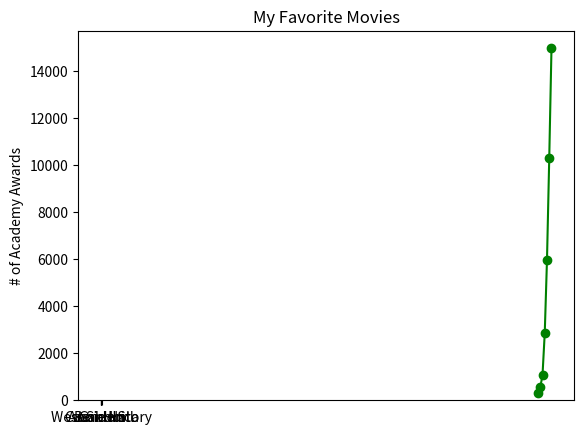

Write the Python code that produced this figure.
import random
#Vector addition
def vector_add(v, w):
 return [v_i + w_i for v_i, w_i in zip(v, w)]
 
#vector subtraction
def vector_subtract(v, w):
 return [v_i - w_i for v_i, w_i in zip(v, w)] 
 
#finding median
def median(v):
 n = len(v)
 sorted_v = sorted(v)
 midpoint = n // 2
 if n % 2 == 1:
  return sorted_v[midpoint]
 else:
  lo = midpoint - 1
  hi = midpoint
  return (sorted_v[lo] + sorted_v[hi]) / 2

#probality that 2 kids in a family are all girls given atleast one is a girl
def random_kid():
 return random.choice(["boy", "girl"])
both_girls = 0
older_girl = 0
either_girl = 0
random.seed(0)
for _ in range(10000):
 younger = random_kid()
 older = random_kid()
 if older == "girl":
   older_girl += 1
 if older == "girl" and younger == "girl":
   both_girls += 1
 if older == "girl" or younger == "girl":
   either_girl += 1

print("P(both | older):", both_girls / older_girl)
print("P(both | either): ", both_girls / either_girl)

users=[
 { "id":0,"name":"Hero" },
 { "id":1,"name":"Dunn" },
 { "id":2,"name":"Sue" },
 { "id":3,"name":"Chi" },
 { "id":4,"name":"Thor" },
 { "id":5,"name":"Clive" },
 { "id":6,"name":"Hicks" },
 { "id":7,"name":"Devin" },
 { "id":8,"name":"Kate" },
 { "id":9,"name":"Klein" },
 ]
friendships = [(0, 1), (0, 2), (1, 2), (1, 3), (2, 3), (3, 4),
(4, 5), (5, 6), (5, 7), (6, 8), (7, 8), (8, 9)]
for user in users:
 user["friends"] = []
 
#accessing elements in tuple
for i, j in friendships:
 users[i]["friends"].append(users[j]["id"]) # add j as a friend of i
 users[j]["friends"].append(users[i]["id"]) #add i to frieds of j
 
print(users) #to see dictionary
#to find number of friends each has

def number_of_friends(user):
 return len(user["friends"])
 
#total connections
total_connections = sum(number_of_friends(user) for user in users)
print(total_connections)

#we can sort list from user with most friends to user with least friends, python 2
'''num_friends_by_id = [(user["id"], number_of_friends(user)) for user in users]
sorted(num_friends_by_id,key=lambda user_id, num_friends: num_friends,reverse=True)'''

#identifying people one may know
def friends_of_friend_ids_bad(user):
 # "foaf" is short for "friend of a friend"
 return [foaf["id"] for friend in user["friends"] for foaf in friend["friends"]]

#using matlib's pyplot for visualization
#Code A
from matplotlib import pyplot as plt
years = [1950, 1960, 1970, 1980, 1990, 2000, 2010]
gdp = [300.2, 543.3, 1075.9, 2862.5, 5979.6, 10289.7, 14958.3]
# create a line chart, years on x-axis, gdp on y-axis
plt.plot(years, gdp, color='green', marker='o', linestyle='solid')
# add a title
plt.title("Nominal GDP")
# add a label to the y-axis
plt.ylabel("Billions of $")
plt.show()

#code B
movies = ["Annie Hall", "Ben-Hur", "Casablanca", "Gandhi", "West Side Story"]
num_oscars = [5, 11, 3, 8, 10]
# bars are by default width 0.8, so we'll add 0.1 to the left coordinates
# so that each bar is centered
xs = [i + 0.1 for i, _ in enumerate(movies)]
# plot bars with left x-coordinates [xs], heights [num_oscars]
plt.bar(xs, num_oscars)
plt.ylabel("# of Academy Awards")
plt.title("My Favorite Movies")
# label x-axis with movie names at bar centers
plt.xticks([i + 0.5 for i, _ in enumerate(movies)], movies)
plt.show()
